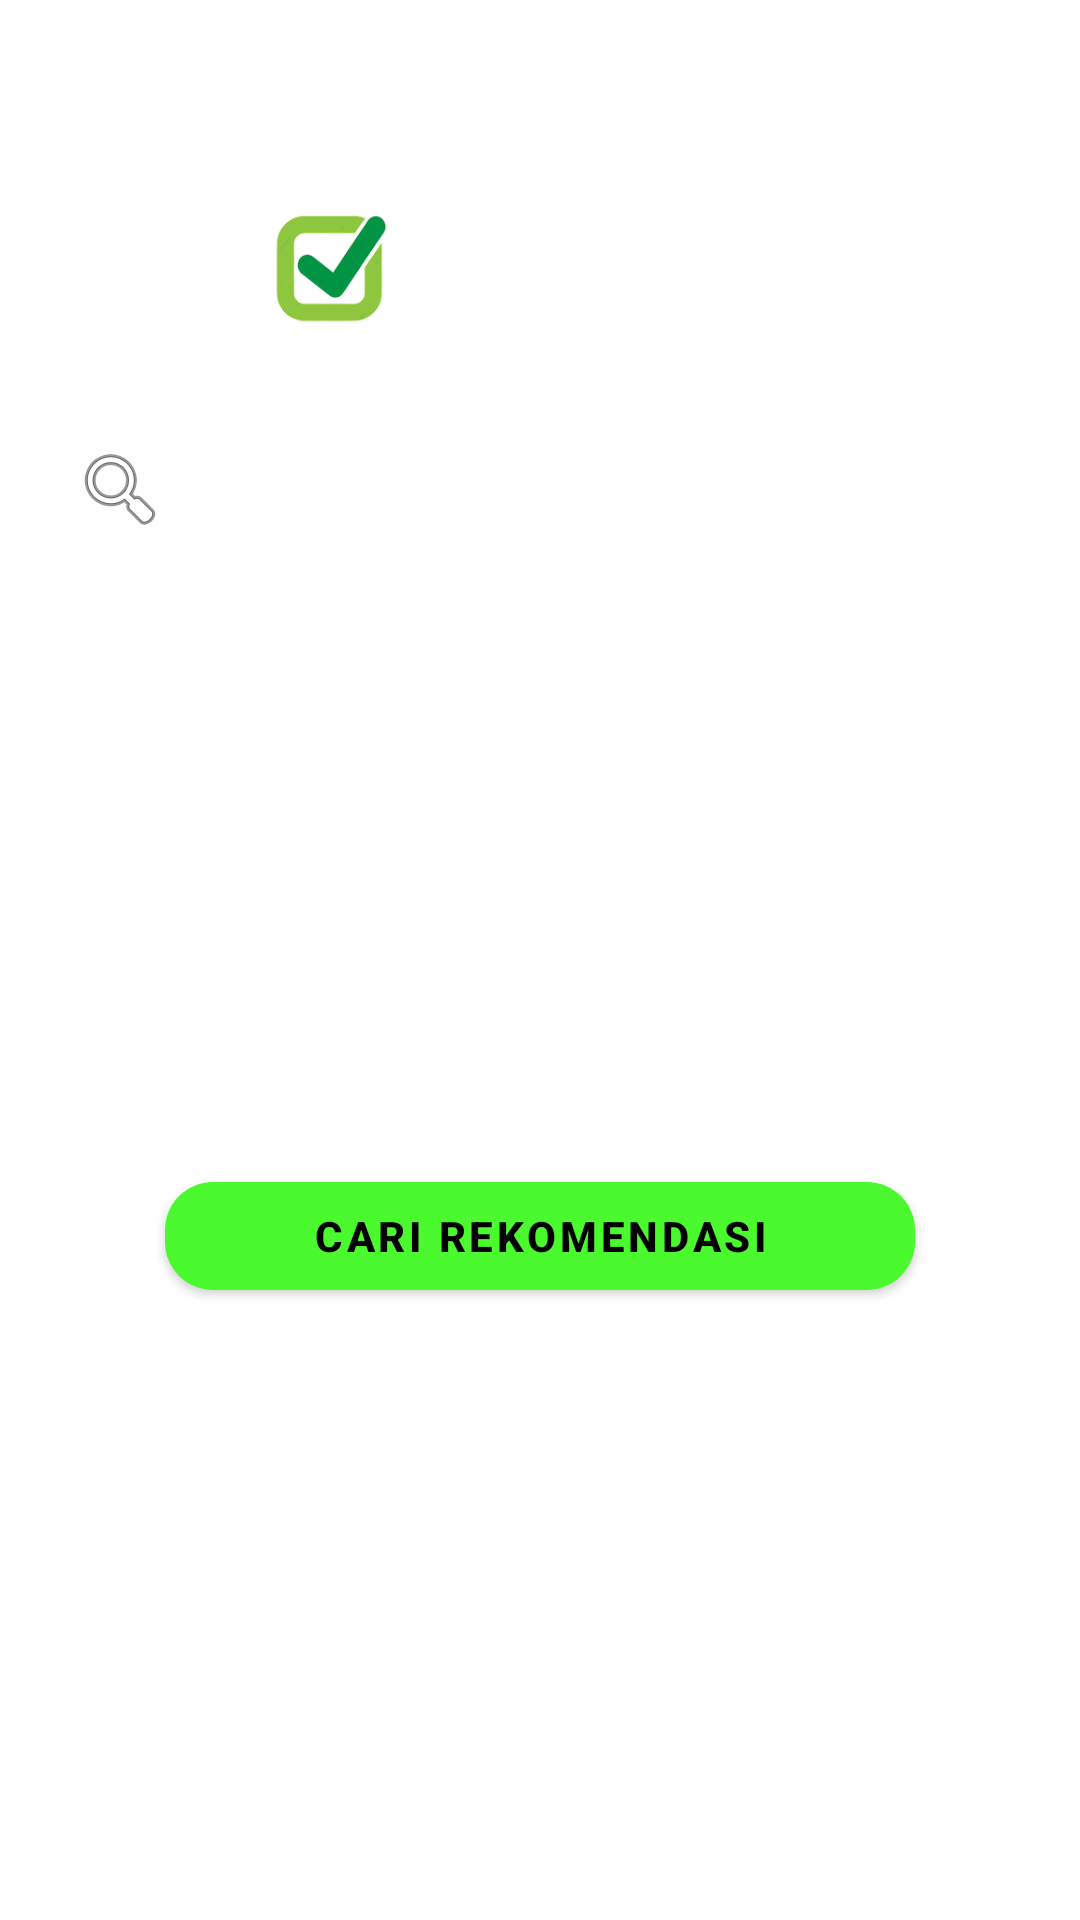

Layout XML and referenced resources for this Android screen:
<!-- AndroidManifest.xml: application theme Theme.SmartPick -->
<!-- res/layout/fragment_cari.xml -->
<?xml version="1.0" encoding="utf-8"?>
<LinearLayout xmlns:android="http://schemas.android.com/apk/res/android"
    xmlns:app="http://schemas.android.com/apk/res-auto"
    android:layout_width="match_parent"
    android:layout_height="match_parent"
    android:orientation="vertical"
    android:padding="16dp">

    <LinearLayout
        android:layout_width="match_parent"
        android:layout_height="wrap_content"
        android:orientation="vertical"
        android:gravity="center_horizontal"
        android:paddingTop="16dp">

        
        <LinearLayout
            android:layout_width="wrap_content"
            android:layout_height="wrap_content"
            android:orientation="horizontal"
            android:layout_marginTop="32dp"
            android:gravity="center">

            <ImageView
                android:layout_width="50dp"
                android:layout_height="50dp"
                android:src="@drawable/lg_smart"
                android:layout_marginEnd="8dp" />

            <TextView
                android:id="@+id/tvJudul"
                android:layout_width="wrap_content"
                android:layout_height="wrap_content"
                android:text="SmartPick"
                android:textSize="28sp"
                android:textStyle="bold"
                android:textColor="#FFFFFF"
                android:gravity="center_vertical" />
        </LinearLayout>

        
        <View
            android:layout_width="170dp"
            android:layout_height="1dp"
            android:layout_marginTop="12dp"
            android:background="@android:color/white" />

        
        <EditText
            android:id="@+id/etSearch"
            android:layout_width="match_parent"
            android:layout_height="wrap_content"
            android:hint="Search"
            android:inputType="text"
            android:drawableStart="@android:drawable/ic_menu_search"
            android:padding="8dp"
            android:backgroundTint="@android:color/white"
            android:textColorHint="@android:color/white"
            android:textColor="@android:color/white"
            android:layout_marginTop="12dp"
            android:elevation="2dp"
            android:layout_marginBottom="8dp"
            android:background="@drawable/search_border_white" />

        
        <TextView
            android:layout_width="match_parent"
            android:layout_height="wrap_content"
            android:text="Harga"
            android:layout_marginTop="12dp"
            android:textSize="18dp"
            android:textColor="@android:color/white" />

        <Spinner
            android:padding="12dp"
            android:background="@color/white"
            android:id="@+id/spinnerHarga"
            android:layout_width="match_parent"
            android:layout_height="wrap_content" />

        
        <TextView
            android:layout_width="match_parent"
            android:layout_height="wrap_content"
            android:text="Brand"
            android:layout_marginTop="12dp"
            android:textSize="18dp"
            android:textColor="@android:color/white" />

        <Spinner
            android:padding="12dp"
            android:background="@color/white"
            android:id="@+id/spinnerBrand"
            android:layout_width="match_parent"
            android:layout_height="wrap_content" />

        
        <TextView
            android:layout_width="match_parent"
            android:layout_height="wrap_content"
            android:text="Kebutuhan"
            android:layout_marginTop="12dp"
            android:textSize="18dp"
            android:textColor="@android:color/white" />

        <Spinner
            android:padding="12dp"
            android:background="@color/white"
            android:id="@+id/spinnerKebutuhan"
            android:layout_width="match_parent"
            android:layout_height="wrap_content" />

        
        <com.google.android.material.button.MaterialButton
            android:id="@+id/btnCariRekomendasi"
            android:layout_width="250dp"
            android:layout_height="wrap_content"
            android:text="Cari Rekomendasi"
            android:textColor="@color/black"
            app:cornerRadius="16dp"
            app:backgroundTint="#4AFA2F"
            android:layout_marginTop="12dp"
            android:textStyle="bold" />

        
        <androidx.recyclerview.widget.RecyclerView
            android:id="@+id/rvCari"
            android:layout_width="match_parent"
            android:layout_height="0dp"
            android:layout_marginTop="16dp"
            android:layout_weight="1"
            android:visibility="gone" />
    </LinearLayout>
</LinearLayout>
<!-- resources referenced by this layout -->
<resources>
  <color name="black">#FF000000</color>
  <color name="white">#FFFFFFFF</color>
  <!-- drawable lg_smart: png bitmap (drawable, 14520 bytes) -->
  <!-- drawable search_border_white (drawable) -->
  <shape xmlns:android="http://schemas.android.com/apk/res/android"
      android:shape="rectangle">
      <solid android:color="@android:color/transparent" />
      <stroke android:width="1dp" android:color="@android:color/white" />
      <corners android:radius="8dp" />
  </shape>
  <style name="Theme.SmartPick" parent="Theme.MaterialComponents.DayNight.NoActionBar">
      
          <item name="windowActionBar">false</item>
          <item name="windowNoTitle">true</item>
  
          <item name="colorPrimary">#36A1FF</item>
          <item name="colorPrimaryVariant">@color/purple_700</item>
          <item name="colorOnPrimary">@color/white</item>
          
          <item name="colorSecondary">@color/teal_200</item>
          <item name="colorSecondaryVariant">@color/teal_700</item>
          <item name="colorOnSecondary">@color/black</item>
          
          <item name="android:statusBarColor">?attr/colorPrimaryVariant</item>
          
      </style>
  <color name="purple_700">#FF3700B3</color>
  <color name="teal_200">#FF03DAC5</color>
  <color name="teal_700">#FF018786</color>
</resources>
